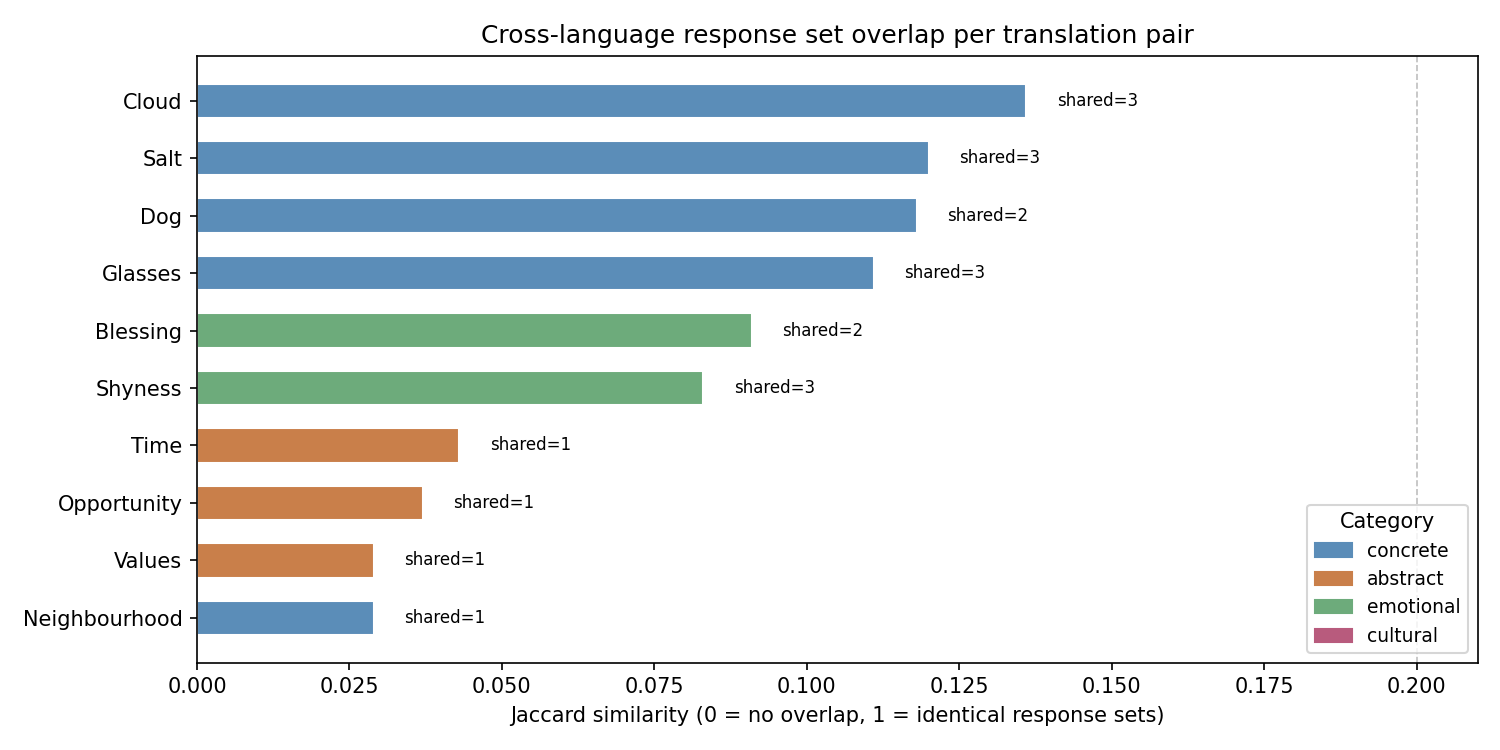

The file beside this chart, header and first rows:
pair, category, n_english_unique, n_hindi_unique, n_shared, n_union, jaccard, shared_responses
Neighbourhood, concrete, 17, 18, 1, 34, 0.029, neighbour
Values, abstract, 18, 18, 1, 35, 0.029, good
Opportunity, abstract, 16, 12, 1, 27, 0.037, chance
Time, abstract, 17, 7, 1, 23, 0.043, watch
Shyness, emotional, 19, 20, 3, 36, 0.083, agrim, blush, jhijak
Blessing, emotional, 12, 12, 2, 22, 0.091, elders, parents
Glasses, concrete, 15, 15, 3, 27, 0.111, agrim, broken, specs
Dog, concrete, 9, 10, 2, 17, 0.118, biscuit, cat
Salt, concrete, 15, 13, 3, 25, 0.12, chini, food, sea
Cloud, concrete, 10, 15, 3, 22, 0.136, baarish, rain, sky
